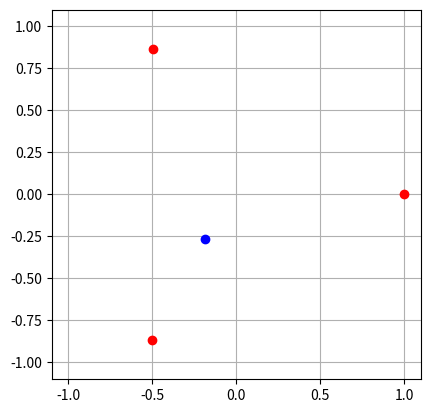

This figure's Python source:
import numpy as np
import matplotlib.pyplot as plt

k=1
r = 1
T = 0.01
q = 1
elec_Circunferenciales = 3
elec_Internos = 1

def crear_Estado_Inicial():
    angulo = 6.28/(elec_Circunferenciales)
    x_out = [r*np.cos(ang) for ang in np.arange(0, 6.28, angulo)]
    y_out = [r*np.sin(ang) for ang in np.arange(0, 6.28, angulo)]
    x_in = [np.random.random() - 0.5 for i in range(elec_Internos)]
    y_in = [np.random.random() - 0.5 for i in range(elec_Internos)]
    return x_out,y_out,x_in,y_in

def dibujar_sistema(x_out,y_out,x_in,y_in):
    plt.figure()
    plt.plot(x_out,y_out, "ro")
    plt.plot(x_in, y_in, "bo")
    plt.gca().set_aspect("equal")
    plt.xlim(-1.1, 1.1)
    plt.ylim(-1.1, 1.1)
    plt.grid()
    plt.show()

x_out,y_out, x_in,y_in = crear_Estado_Inicial()
dibujar_sistema(x_out,y_out,x_in,y_in)

r=[]
for i in range(len(x_out)):
    r.append((x_out[i], y_out[i]))
for i in range(len(x_in)):
    r.append((x_in[i], y_in[i]))

print( "======", r)
def distancia(r1, r2):
    return ((r1[0]-r2[0]) ** 2 + (r1[1]-r2[1])) ** 0.5

from itertools import combinations
def calcular_energia_total():
    sumEnergias = 0
    combinaciones = list(combinations(r, 2))
    for r_ in combinaciones:
        r1, r2 = r_[0], r_[1]
        print(r1,"vs", r2, "distancia =>", distancia(r1,r2))
        sumEnergias += k*q*q / distancia(r1,r2)
    print("final")
    return sumEnergias

calcular_energia_total()

def metropolis():  #cambio aleatorio de la posicion de un electron interno
    pass

def paso_montecarlo():
    pass




print(x_out)
print(y_out)
print(x_in)
print(y_in)

